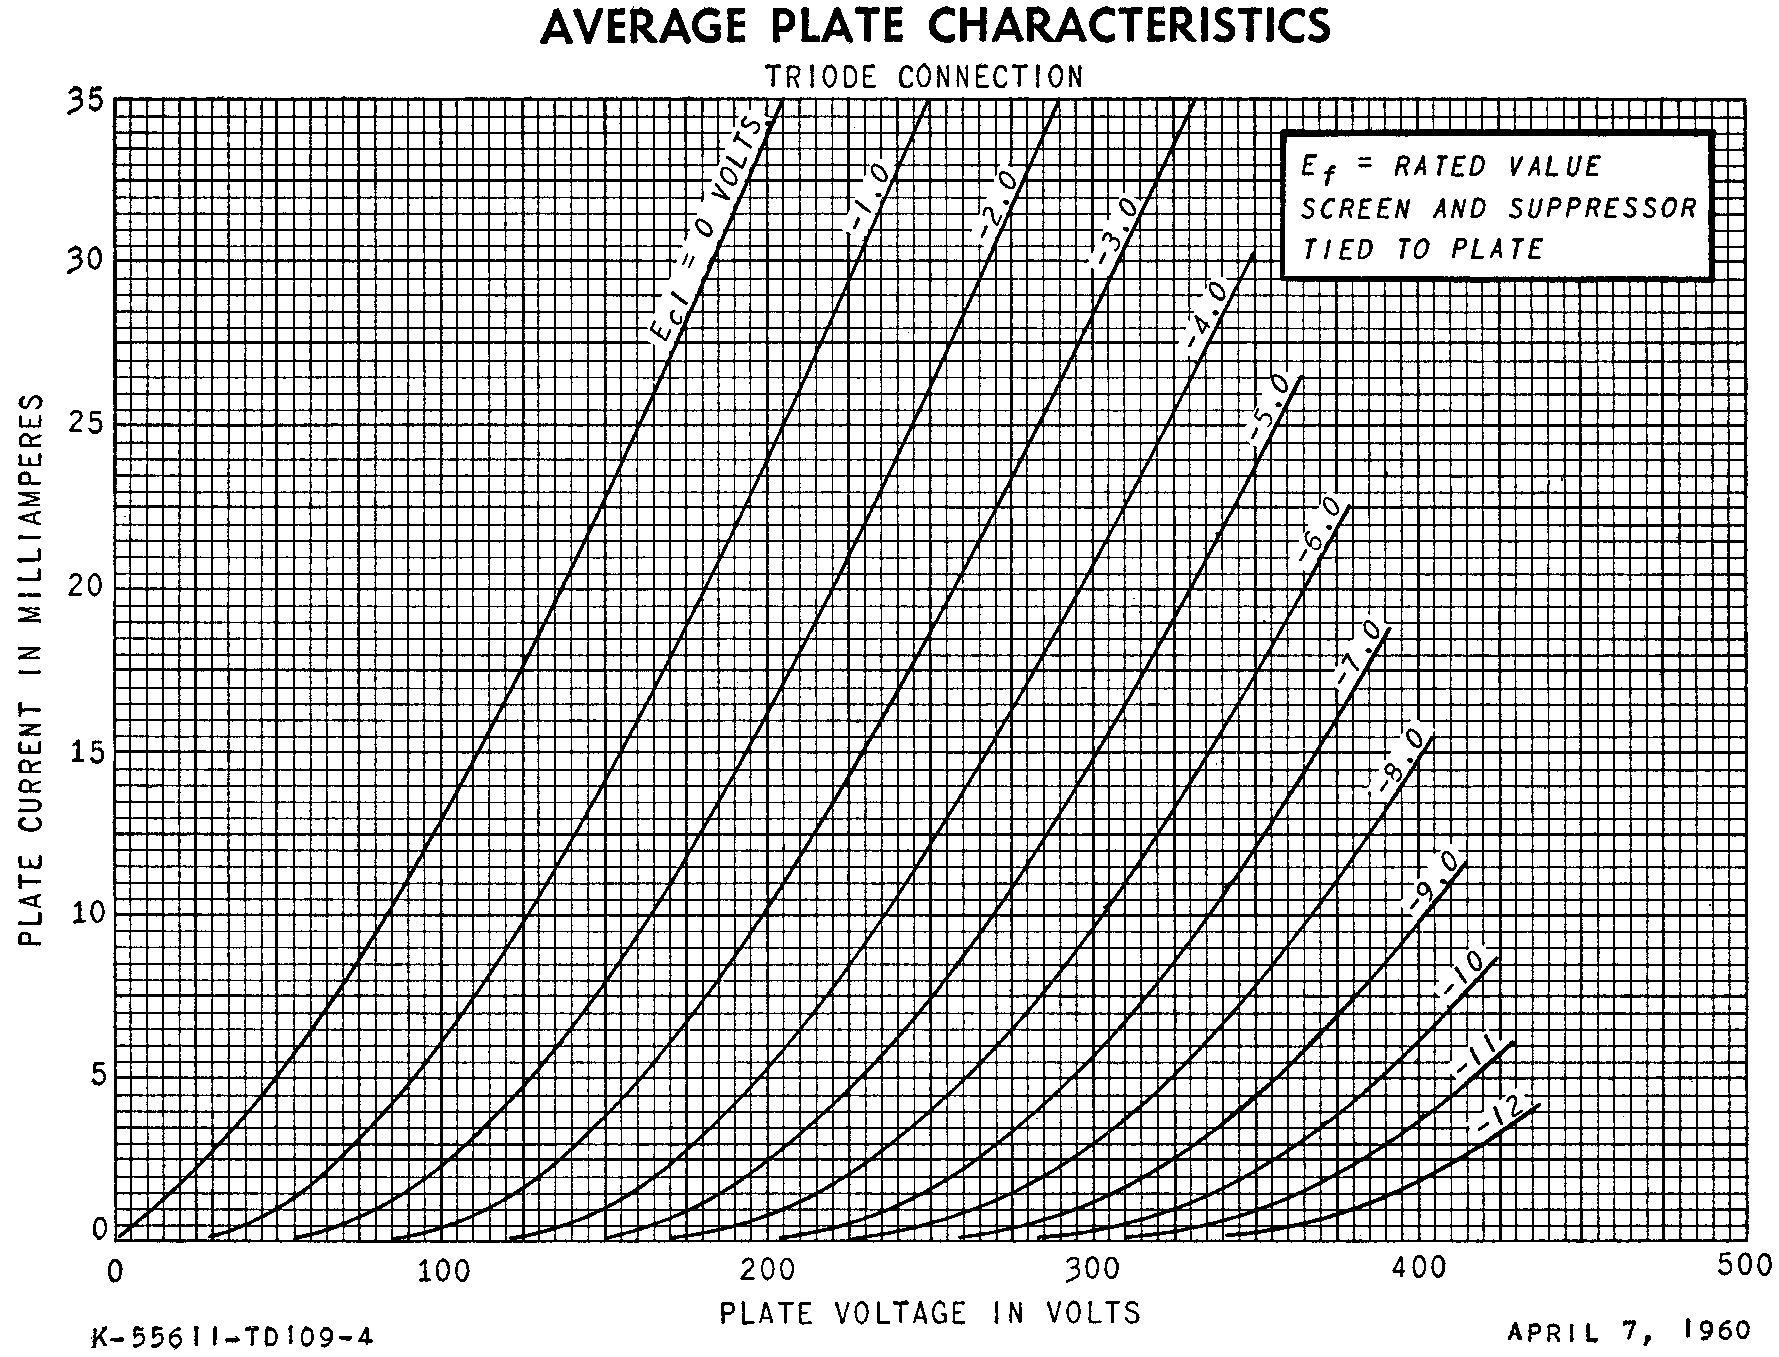

The file beside this chart, header and first rows:
PlateVoltage, 0V, -1V, -2V, -3V, -4V, -5V, -6V, -7V, -8V, -9V, -10V, -11V, -12V
0.089, 9.44e-05, 0.000106, 0.0001197, 0.0001833, 8.02e-05, 0.0001123, -0.002038, 0.0001849, 8.02e-05, 0.0001252, 0.0001252, 0.0001832, 0.0001261
0.702, 0.0001488, 0.0001066, 0.0001197, 0.0001818, 7.96e-05, 0.0001119, -0.00203, 0.0001835, 8e-05, 0.0001249, 0.000125, 0.0001828, 0.0001261
1.315, 0.0002031, 0.0001072, 0.0001197, 0.0001804, 7.9e-05, 0.0001115, -0.002022, 0.0001821, 7.98e-05, 0.0001245, 0.0001248, 0.0001824, 0.000126
1.929, 0.0002574, 0.0001078, 0.0001197, 0.0001789, 7.84e-05, 0.0001111, -0.002014, 0.0001806, 7.96e-05, 0.0001242, 0.0001245, 0.000182, 0.000126
2.542, 0.0003118, 0.0001084, 0.0001198, 0.0001775, 7.78e-05, 0.0001107, -0.002007, 0.0001792, 7.94e-05, 0.0001239, 0.0001243, 0.0001816, 0.0001259
3.155, 0.0003661, 0.000109, 0.0001198, 0.000176, 7.72e-05, 0.0001103, -0.001999, 0.0001777, 7.93e-05, 0.0001235, 0.0001241, 0.0001812, 0.0001259
3.768, 0.0004204, 0.0001096, 0.0001198, 0.0001746, 7.66e-05, 0.0001099, -0.001991, 0.0001763, 7.91e-05, 0.0001232, 0.0001239, 0.0001808, 0.0001258
4.381, 0.0004748, 0.0001102, 0.0001198, 0.0001731, 7.6e-05, 0.0001095, -0.001983, 0.0001749, 7.89e-05, 0.0001228, 0.0001237, 0.0001804, 0.0001258
4.994, 0.0005291, 0.0001108, 0.0001199, 0.0001716, 7.54e-05, 0.0001091, -0.001976, 0.0001734, 7.87e-05, 0.0001225, 0.0001234, 0.00018, 0.0001257
5.607, 0.0005834, 0.0001114, 0.0001199, 0.0001702, 7.48e-05, 0.0001087, -0.001968, 0.000172, 7.85e-05, 0.0001222, 0.0001232, 0.0001795, 0.0001257
6.22, 0.0006378, 0.000112, 0.0001199, 0.0001687, 7.42e-05, 0.0001083, -0.00196, 0.0001706, 7.84e-05, 0.0001218, 0.000123, 0.0001791, 0.0001256
6.833, 0.0006921, 0.0001126, 0.0001199, 0.0001673, 7.36e-05, 0.0001079, -0.001952, 0.0001691, 7.82e-05, 0.0001215, 0.0001228, 0.0001787, 0.0001256
7.446, 0.0007464, 0.0001132, 0.00012, 0.0001658, 7.3e-05, 0.0001075, -0.001945, 0.0001677, 7.8e-05, 0.0001212, 0.0001226, 0.0001783, 0.0001255
8.059, 0.0008007, 0.0001138, 0.00012, 0.0001644, 7.24e-05, 0.0001071, -0.001937, 0.0001663, 7.78e-05, 0.0001208, 0.0001223, 0.0001779, 0.0001255
8.673, 0.0008551, 0.0001144, 0.00012, 0.0001629, 7.18e-05, 0.0001067, -0.001929, 0.0001648, 7.76e-05, 0.0001205, 0.0001221, 0.0001775, 0.0001254
9.286, 0.0009094, 0.000115, 0.00012, 0.0001615, 7.12e-05, 0.0001063, -0.001921, 0.0001634, 7.75e-05, 0.0001201, 0.0001219, 0.0001771, 0.0001254
9.899, 0.000965, 0.0001156, 0.0001201, 0.00016, 7.06e-05, 0.0001059, -0.001913, 0.000162, 7.73e-05, 0.0001198, 0.0001217, 0.0001767, 0.0001253
10.51, 0.001022, 0.0001162, 0.0001201, 0.0001586, 7e-05, 0.0001055, -0.001906, 0.0001605, 7.71e-05, 0.0001195, 0.0001215, 0.0001763, 0.0001253
11.12, 0.001078, 0.0001168, 0.0001201, 0.0001571, 6.94e-05, 0.0001052, -0.001898, 0.0001591, 7.69e-05, 0.0001191, 0.0001212, 0.0001759, 0.0001252
11.74, 0.001135, 0.0001174, 0.0001201, 0.0001557, 6.88e-05, 0.0001048, -0.00189, 0.0001577, 7.67e-05, 0.0001188, 0.000121, 0.0001754, 0.0001252
12.35, 0.001191, 0.000118, 0.0001202, 0.0001542, 6.82e-05, 0.0001044, -0.001882, 0.0001562, 7.65e-05, 0.0001184, 0.0001208, 0.000175, 0.0001251
12.96, 0.001248, 0.0001186, 0.0001202, 0.0001528, 6.76e-05, 0.000104, -0.001875, 0.0001548, 7.64e-05, 0.0001181, 0.0001206, 0.0001746, 0.0001251
13.58, 0.001304, 0.0001192, 0.0001202, 0.0001513, 6.7e-05, 0.0001036, -0.001867, 0.0001534, 7.62e-05, 0.0001178, 0.0001204, 0.0001742, 0.000125
14.19, 0.001361, 0.0001198, 0.0001202, 0.0001498, 6.64e-05, 0.0001032, -0.001859, 0.0001519, 7.6e-05, 0.0001174, 0.0001201, 0.0001738, 0.000125
14.8, 0.001417, 0.0001204, 0.0001202, 0.0001484, 6.58e-05, 0.0001028, -0.001851, 0.0001505, 7.58e-05, 0.0001171, 0.0001199, 0.0001734, 0.0001249
15.42, 0.001474, 0.0001209, 0.0001203, 0.0001469, 6.52e-05, 0.0001024, -0.001843, 0.0001491, 7.56e-05, 0.0001168, 0.0001197, 0.000173, 0.0001249
16.03, 0.00153, 0.0001215, 0.0001203, 0.0001455, 6.46e-05, 0.000102, -0.001836, 0.0001476, 7.55e-05, 0.0001164, 0.0001195, 0.0001726, 0.0001249
16.64, 0.001587, 0.0001221, 0.0001203, 0.000144, 6.4e-05, 0.0001016, -0.001828, 0.0001462, 7.53e-05, 0.0001161, 0.0001193, 0.0001722, 0.0001248
17.26, 0.001643, 0.0001227, 0.0001203, 0.0001426, 6.34e-05, 0.0001012, -0.00182, 0.0001448, 7.51e-05, 0.0001157, 0.000119, 0.0001718, 0.0001248
17.87, 0.0017, 0.0001233, 0.0001204, 0.0001411, 6.27e-05, 0.0001008, -0.001812, 0.0001433, 7.49e-05, 0.0001154, 0.0001188, 0.0001714, 0.0001247
18.48, 0.001756, 0.0001246, 0.0001204, 0.0001397, 6.21e-05, 0.0001004, -0.001804, 0.0001419, 7.47e-05, 0.0001151, 0.0001186, 0.0001709, 0.0001247
19.09, 0.001813, 0.0001334, 0.0001204, 0.0001382, 6.15e-05, 0.0001, -0.001797, 0.0001404, 7.45e-05, 0.0001147, 0.0001184, 0.0001705, 0.0001246
19.71, 0.001869, 0.0001423, 0.0001204, 0.0001368, 6.09e-05, 9.96e-05, -0.001789, 0.000139, 7.44e-05, 0.0001144, 0.0001182, 0.0001701, 0.0001246
20.32, 0.001926, 0.0001511, 0.0001205, 0.0001353, 6.03e-05, 9.92e-05, -0.001781, 0.0001376, 7.42e-05, 0.0001141, 0.0001179, 0.0001697, 0.0001245
20.93, 0.001982, 0.0001599, 0.0001205, 0.0001339, 5.97e-05, 9.88e-05, -0.001773, 0.0001361, 7.4e-05, 0.0001137, 0.0001177, 0.0001693, 0.0001245
21.55, 0.002039, 0.0001688, 0.0001205, 0.0001324, 5.91e-05, 9.84e-05, -0.001766, 0.0001347, 7.38e-05, 0.0001134, 0.0001175, 0.0001689, 0.0001244
22.16, 0.002095, 0.0001776, 0.0001205, 0.000131, 5.85e-05, 9.8e-05, -0.001758, 0.0001333, 7.36e-05, 0.000113, 0.0001173, 0.0001685, 0.0001244
22.77, 0.002152, 0.0001864, 0.0001206, 0.0001295, 5.79e-05, 9.76e-05, -0.00175, 0.0001318, 7.35e-05, 0.0001127, 0.0001171, 0.0001681, 0.0001243
23.39, 0.002212, 0.0001953, 0.0001206, 0.0001281, 5.73e-05, 9.72e-05, -0.001742, 0.0001304, 7.33e-05, 0.0001124, 0.0001168, 0.0001677, 0.0001243
24, 0.002279, 0.0002041, 0.0001206, 0.0001266, 5.67e-05, 9.68e-05, -0.001734, 0.000129, 7.31e-05, 0.000112, 0.0001166, 0.0001673, 0.0001242
24.61, 0.002346, 0.000213, 0.0001206, 0.0001251, 5.61e-05, 9.64e-05, -0.001727, 0.0001275, 7.29e-05, 0.0001117, 0.0001164, 0.0001668, 0.0001242
25.23, 0.002412, 0.0002218, 0.0001207, 0.0001237, 5.55e-05, 9.6e-05, -0.001719, 0.0001261, 7.27e-05, 0.0001113, 0.0001162, 0.0001664, 0.0001241
25.84, 0.002479, 0.0002306, 0.0001207, 0.0001222, 5.49e-05, 9.57e-05, -0.001711, 0.0001247, 7.25e-05, 0.000111, 0.000116, 0.000166, 0.0001241
26.45, 0.002546, 0.0002395, 0.0001207, 0.0001208, 5.43e-05, 9.53e-05, -0.001703, 0.0001232, 7.24e-05, 0.0001107, 0.0001157, 0.0001656, 0.000124
27.07, 0.002613, 0.0002483, 0.0001207, 0.0001193, 5.37e-05, 9.49e-05, -0.001696, 0.0001218, 7.22e-05, 0.0001103, 0.0001155, 0.0001652, 0.000124
27.68, 0.00268, 0.0002571, 0.0001207, 0.0001179, 5.31e-05, 9.45e-05, -0.001688, 0.0001204, 7.2e-05, 0.00011, 0.0001153, 0.0001648, 0.0001239
28.29, 0.002747, 0.000266, 0.0001208, 0.0001164, 5.25e-05, 9.41e-05, -0.00168, 0.0001189, 7.18e-05, 0.0001097, 0.0001151, 0.0001644, 0.0001239
28.9, 0.002814, 0.0002748, 0.0001208, 0.000115, 5.19e-05, 9.37e-05, -0.001672, 0.0001175, 7.16e-05, 0.0001093, 0.0001149, 0.000164, 0.0001238
29.52, 0.00288, 0.0002836, 0.0001208, 0.0001135, 5.13e-05, 9.33e-05, -0.001664, 0.0001161, 7.15e-05, 0.000109, 0.0001146, 0.0001636, 0.0001238
30.13, 0.002947, 0.0002925, 0.0001208, 0.0001121, 5.07e-05, 9.29e-05, -0.001657, 0.0001146, 7.13e-05, 0.0001086, 0.0001144, 0.0001632, 0.0001237
30.74, 0.003014, 0.0003013, 0.0001209, 0.0001106, 5.01e-05, 9.25e-05, -0.001649, 0.0001132, 7.11e-05, 0.0001083, 0.0001142, 0.0001628, 0.0001237
31.36, 0.003081, 0.0003102, 0.0001209, 0.0001092, 4.95e-05, 9.21e-05, -0.001641, 0.0001118, 7.09e-05, 0.000108, 0.000114, 0.0001623, 0.0001236
31.97, 0.003148, 0.000319, 0.0001209, 0.0001077, 4.89e-05, 9.17e-05, -0.001633, 0.0001103, 7.07e-05, 0.0001076, 0.0001138, 0.0001619, 0.0001236
32.58, 0.003215, 0.0003278, 0.0001209, 0.0001063, 4.83e-05, 9.13e-05, -0.001626, 0.0001089, 7.05e-05, 0.0001073, 0.0001135, 0.0001615, 0.0001235
33.2, 0.003282, 0.0003367, 0.000121, 0.0001048, 4.77e-05, 9.09e-05, -0.001618, 0.0001075, 7.04e-05, 0.0001069, 0.0001133, 0.0001611, 0.0001235
33.81, 0.003348, 0.0003455, 0.000121, 0.0001034, 4.71e-05, 9.05e-05, -0.00161, 0.000106, 7.02e-05, 0.0001066, 0.0001131, 0.0001607, 0.0001234
34.42, 0.003415, 0.0003686, 0.000121, 0.0001019, 4.65e-05, 9.01e-05, -0.001602, 0.0001046, 7e-05, 0.0001063, 0.0001129, 0.0001603, 0.0001234
35.03, 0.003482, 0.0003946, 0.000121, 0.0001004, 4.59e-05, 8.97e-05, -0.001595, 0.0001031, 6.98e-05, 0.0001059, 0.0001126, 0.0001599, 0.0001234
35.65, 0.003549, 0.0004207, 0.0001211, 9.9e-05, 4.53e-05, 8.93e-05, -0.001587, 0.0001017, 6.96e-05, 0.0001056, 0.0001124, 0.0001595, 0.0001233
36.26, 0.003616, 0.0004467, 0.0001211, 9.75e-05, 4.47e-05, 8.89e-05, -0.001579, 0.0001003, 6.95e-05, 0.0001053, 0.0001122, 0.0001591, 0.0001233
... 649 more rows
